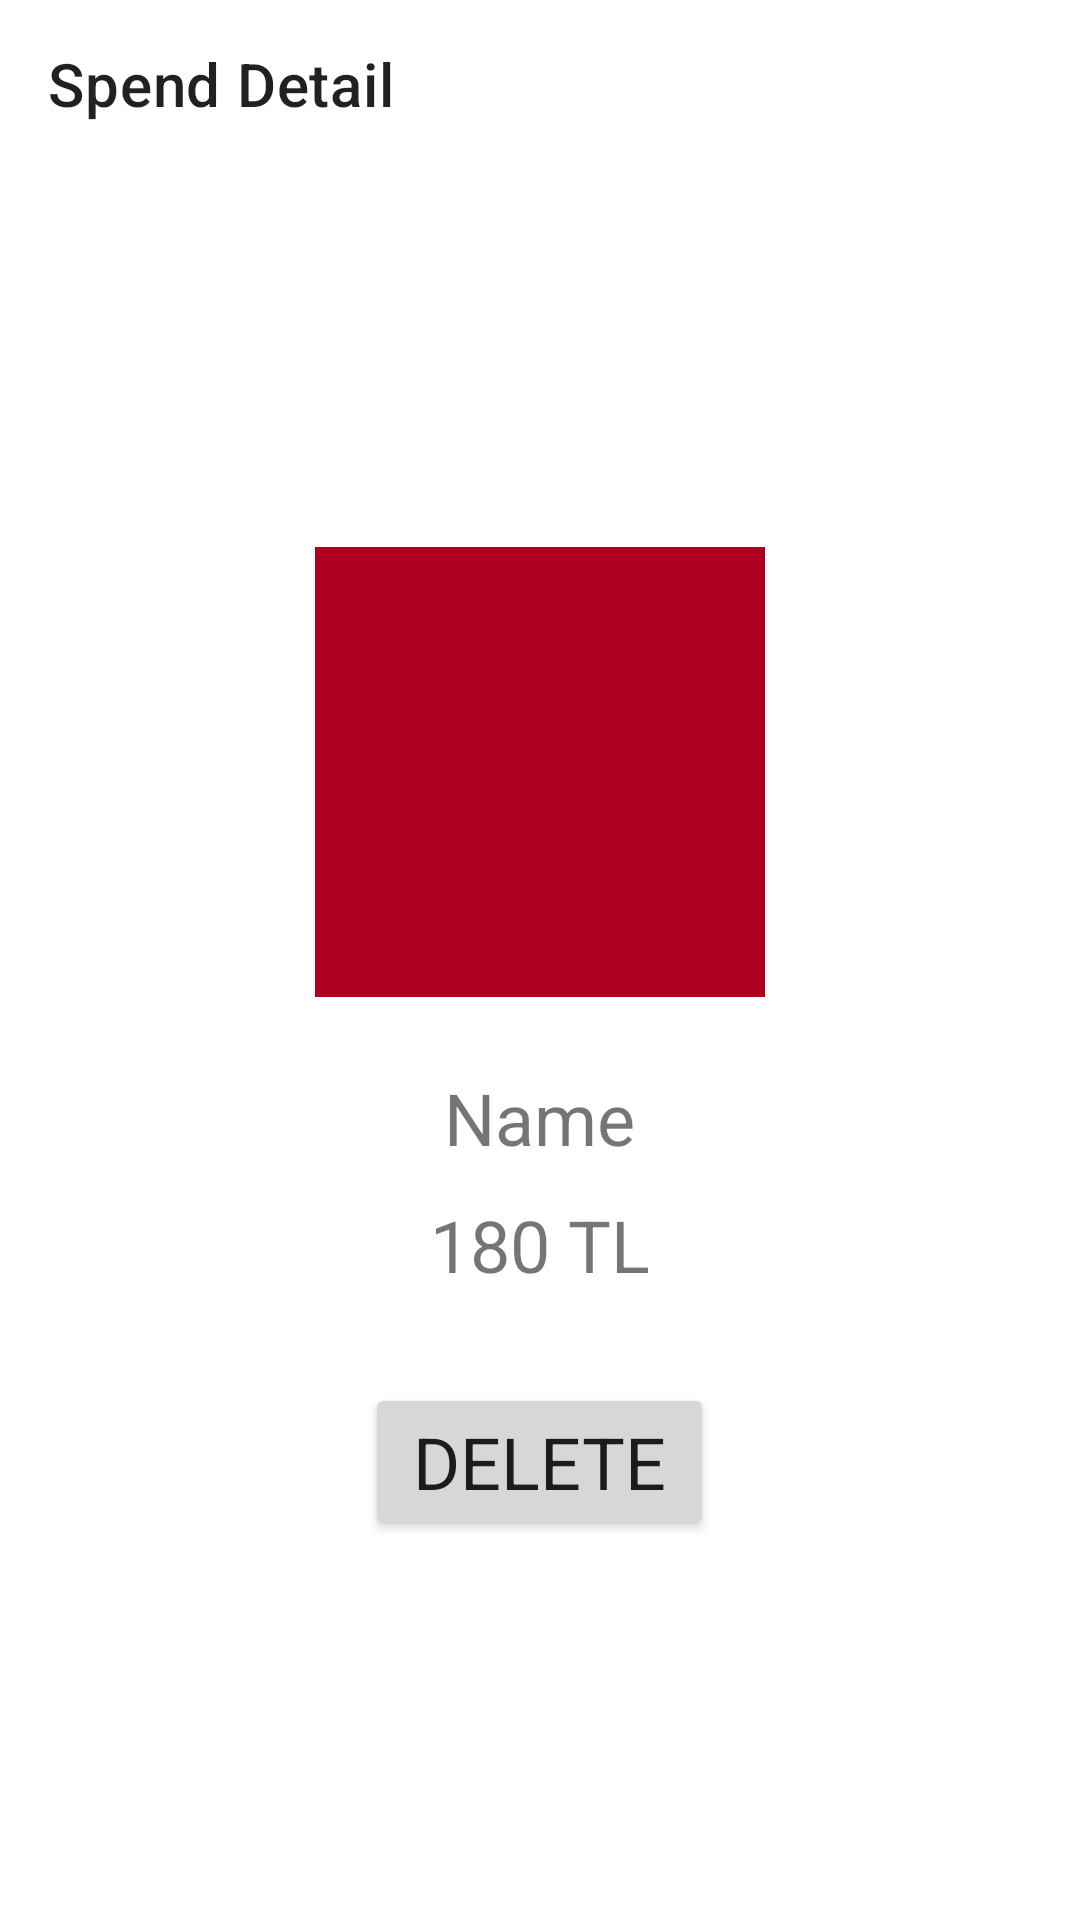

Reconstruct the res/layout file that produces this screen, plus the resources it refers to.
<!-- AndroidManifest.xml: application theme CustomAppTheme -->
<!-- res/layout/fragment_spend_detail.xml -->
<?xml version="1.0" encoding="utf-8"?>
<LinearLayout
    xmlns:android="http://schemas.android.com/apk/res/android"
    xmlns:tools="http://schemas.android.com/tools"
    android:layout_width="match_parent"
    android:layout_height="match_parent"
    xmlns:app="http://schemas.android.com/apk/res-auto"
    android:orientation="vertical">

    <androidx.appcompat.widget.Toolbar
        android:layout_width="match_parent"
        android:layout_height="wrap_content"
        app:title="@string/spendDetail"/>

    <LinearLayout
        android:layout_width="match_parent"
        android:layout_height="match_parent"
        android:orientation="vertical"
        android:gravity="center">

        <ImageView
            android:id="@+id/imgIcon"
            android:layout_width="@dimen/dp_150"
            android:layout_height="@dimen/dp_150"
            android:src="@color/design_default_color_error"/>

        <TextView
            android:id="@+id/txtSpendName"
            android:layout_width="wrap_content"
            android:layout_height="wrap_content"
            android:text="@string/name"
            android:textSize="@dimen/sp_24"
            android:layout_marginTop="@dimen/dp_24"/>

        <TextView
            android:id="@+id/txtSpendCost"
            android:layout_width="wrap_content"
            android:layout_height="wrap_content"
            android:text="180 TL"
            android:textSize="@dimen/sp_24"
            android:layout_marginTop="@dimen/dp_10"/>

        <Button
            android:id="@+id/btnDeleteSpend"
            android:layout_width="wrap_content"
            android:layout_height="wrap_content"
            android:text="@string/delete"
            android:textSize="@dimen/sp_24"
            android:layout_marginTop="@dimen/dp_30"
            android:paddingVertical="@dimen/dp_10"
            android:paddingHorizontal="@dimen/dp_16"/>

    </LinearLayout>

</LinearLayout>
<!-- resources referenced by this layout -->
<resources>
  <dimen name="dp_10">10dp</dimen>
  <dimen name="dp_150">150dp</dimen>
  <dimen name="dp_16">16dp</dimen>
  <dimen name="dp_24">24dp</dimen>
  <dimen name="dp_30">30dp</dimen>
  <dimen name="sp_24">24sp</dimen>
  <string name="delete">Delete</string>
  <string name="name">Name</string>
  <string name="spendDetail">Spend Detail</string>
  <style name="CustomAppTheme" parent="Theme.MaterialComponents.DayNight.NoActionBar">
          <item name="colorPrimary">@color/purple_200</item>
          <item name="colorPrimaryVariant">@color/purple_700</item>
          <item name="colorOnPrimary">@color/black</item>
          <item name="colorSecondary">@color/teal_200</item>
          <item name="colorSecondaryVariant">@color/teal_200</item>
          <item name="colorOnSecondary">@color/black</item>
          <item name="android:statusBarColor">@color/smooth_black</item>
          <item name="fontFamily">@font/proxima_nova</item>
  
      </style>
  <color name="purple_200">#FFBB86FC</color>
  <color name="purple_700">#FF3700B3</color>
  <color name="black">#FF000000</color>
  <color name="teal_200">#FF03DAC5</color>
  <color name="smooth_black">#303030</color>
</resources>
